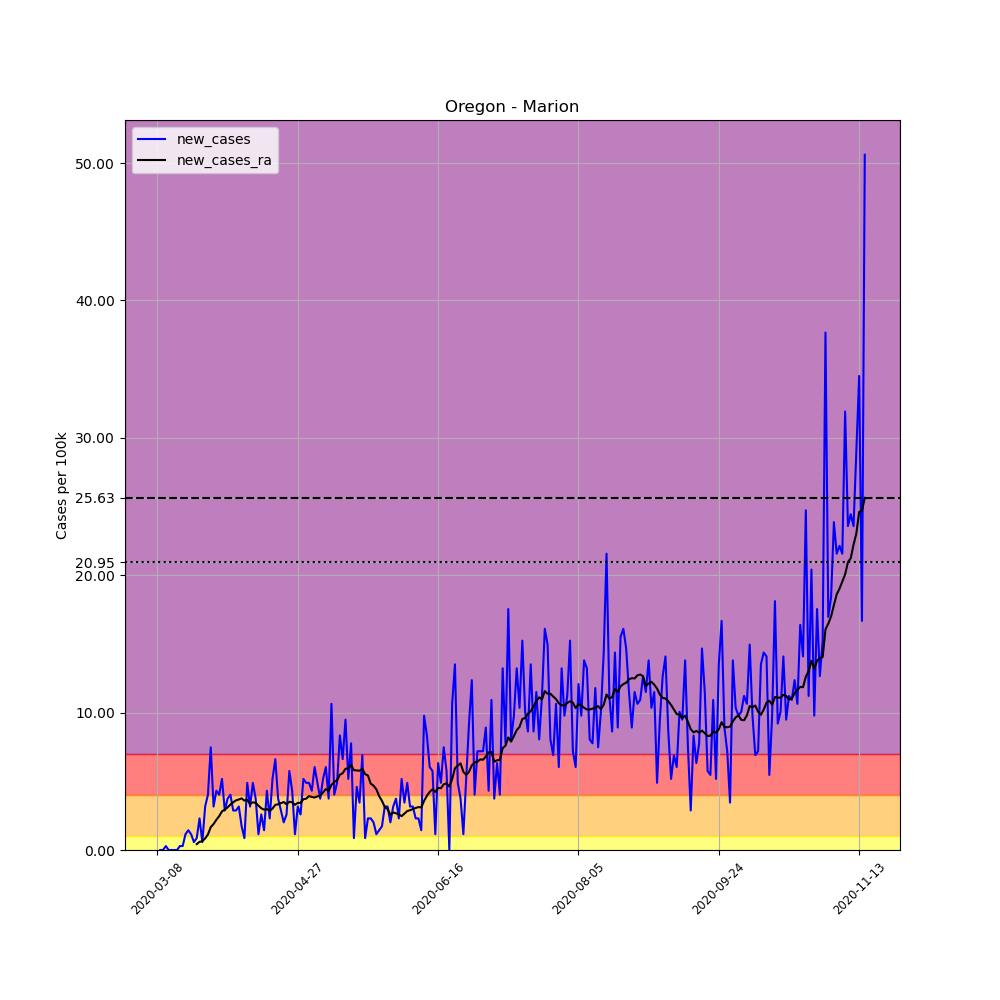

Source data for this figure (header and first rows):
, date, county, state, fips, cases, deaths, COUNTY, STNAME, CTYNAME, POPESTIMATE2019, per_100k, new_cases, new_cases_ra
27554, 2020-03-08, Marion, Oregon, 41047, 1, 0, 47, Oregon, Marion, 347818, 0.2875, , 
27555, 2020-03-09, Marion, Oregon, 41047, 1, 0, 47, Oregon, Marion, 347818, 0.2875, 0.0, 
27556, 2020-03-10, Marion, Oregon, 41047, 1, 0, 47, Oregon, Marion, 347818, 0.2875, 0.0, 
27557, 2020-03-11, Marion, Oregon, 41047, 2, 0, 47, Oregon, Marion, 347818, 0.575, 0.2875, 
27558, 2020-03-12, Marion, Oregon, 41047, 2, 0, 47, Oregon, Marion, 347818, 0.575, 0.0, 
27559, 2020-03-13, Marion, Oregon, 41047, 2, 0, 47, Oregon, Marion, 347818, 0.575, 0.0, 
27560, 2020-03-14, Marion, Oregon, 41047, 2, 0, 47, Oregon, Marion, 347818, 0.575, 0.0, 
27561, 2020-03-15, Marion, Oregon, 41047, 2, 0, 47, Oregon, Marion, 347818, 0.575, 0.0, 
27562, 2020-03-16, Marion, Oregon, 41047, 3, 0, 47, Oregon, Marion, 347818, 0.8625, 0.2875, 
27563, 2020-03-17, Marion, Oregon, 41047, 4, 0, 47, Oregon, Marion, 347818, 1.15, 0.2875, 
27564, 2020-03-18, Marion, Oregon, 41047, 8, 0, 47, Oregon, Marion, 347818, 2.3, 1.15, 
27565, 2020-03-19, Marion, Oregon, 41047, 13, 0, 47, Oregon, Marion, 347818, 3.738, 1.438, 
27566, 2020-03-20, Marion, Oregon, 41047, 17, 0, 47, Oregon, Marion, 347818, 4.888, 1.15, 
27567, 2020-03-21, Marion, Oregon, 41047, 19, 1, 47, Oregon, Marion, 347818, 5.463, 0.575, 
27568, 2020-03-22, Marion, Oregon, 41047, 22, 1, 47, Oregon, Marion, 347818, 6.325, 0.8625, 0.4313
27569, 2020-03-23, Marion, Oregon, 41047, 30, 1, 47, Oregon, Marion, 347818, 8.625, 2.3, 0.5955
27570, 2020-03-24, Marion, Oregon, 41047, 32, 1, 47, Oregon, Marion, 347818, 9.2, 0.575, 0.6366
27571, 2020-03-25, Marion, Oregon, 41047, 43, 2, 47, Oregon, Marion, 347818, 12.36, 3.163, 0.842
27572, 2020-03-26, Marion, Oregon, 41047, 57, 2, 47, Oregon, Marion, 347818, 16.39, 4.025, 1.129
27573, 2020-03-27, Marion, Oregon, 41047, 83, 3, 47, Oregon, Marion, 347818, 23.86, 7.475, 1.663
27574, 2020-03-28, Marion, Oregon, 41047, 94, 3, 47, Oregon, Marion, 347818, 27.03, 3.163, 1.889
27575, 2020-03-29, Marion, Oregon, 41047, 109, 3, 47, Oregon, Marion, 347818, 31.34, 4.313, 2.197
27576, 2020-03-30, Marion, Oregon, 41047, 123, 3, 47, Oregon, Marion, 347818, 35.36, 4.025, 2.464
27577, 2020-03-31, Marion, Oregon, 41047, 141, 3, 47, Oregon, Marion, 347818, 40.54, 5.175, 2.813
27578, 2020-04-01, Marion, Oregon, 41047, 151, 3, 47, Oregon, Marion, 347818, 43.41, 2.875, 2.937
27579, 2020-04-02, Marion, Oregon, 41047, 164, 4, 47, Oregon, Marion, 347818, 47.15, 3.738, 3.101
27580, 2020-04-03, Marion, Oregon, 41047, 178, 4, 47, Oregon, Marion, 347818, 51.18, 4.025, 3.306
27581, 2020-04-04, Marion, Oregon, 41047, 188, 5, 47, Oregon, Marion, 347818, 54.05, 2.875, 3.471
27582, 2020-04-05, Marion, Oregon, 41047, 198, 5, 47, Oregon, Marion, 347818, 56.93, 2.875, 3.614
27583, 2020-04-06, Marion, Oregon, 41047, 209, 6, 47, Oregon, Marion, 347818, 60.09, 3.163, 3.676
27584, 2020-04-07, Marion, Oregon, 41047, 215, 9, 47, Oregon, Marion, 347818, 61.81, 1.725, 3.758
27585, 2020-04-08, Marion, Oregon, 41047, 218, 9, 47, Oregon, Marion, 347818, 62.68, 0.8625, 3.594
27586, 2020-04-09, Marion, Oregon, 41047, 235, 9, 47, Oregon, Marion, 347818, 67.56, 4.888, 3.655
27587, 2020-04-10, Marion, Oregon, 41047, 246, 9, 47, Oregon, Marion, 347818, 70.73, 3.163, 3.347
27588, 2020-04-11, Marion, Oregon, 41047, 263, 9, 47, Oregon, Marion, 347818, 75.61, 4.888, 3.471
27589, 2020-04-12, Marion, Oregon, 41047, 276, 9, 47, Oregon, Marion, 347818, 79.35, 3.738, 3.43
27590, 2020-04-13, Marion, Oregon, 41047, 280, 9, 47, Oregon, Marion, 347818, 80.5, 1.15, 3.224
27591, 2020-04-14, Marion, Oregon, 41047, 289, 9, 47, Oregon, Marion, 347818, 83.09, 2.588, 3.039
27592, 2020-04-15, Marion, Oregon, 41047, 294, 10, 47, Oregon, Marion, 347818, 84.53, 1.438, 2.937
27593, 2020-04-16, Marion, Oregon, 41047, 309, 11, 47, Oregon, Marion, 347818, 88.84, 4.313, 2.978
27594, 2020-04-17, Marion, Oregon, 41047, 317, 12, 47, Oregon, Marion, 347818, 91.14, 2.3, 2.855
27595, 2020-04-18, Marion, Oregon, 41047, 335, 13, 47, Oregon, Marion, 347818, 96.31, 5.175, 3.019
27596, 2020-04-19, Marion, Oregon, 41047, 358, 13, 47, Oregon, Marion, 347818, 102.9, 6.613, 3.286
27597, 2020-04-20, Marion, Oregon, 41047, 371, 14, 47, Oregon, Marion, 347818, 106.7, 3.738, 3.327
27598, 2020-04-21, Marion, Oregon, 41047, 381, 14, 47, Oregon, Marion, 347818, 109.5, 2.875, 3.409
27599, 2020-04-22, Marion, Oregon, 41047, 388, 14, 47, Oregon, Marion, 347818, 111.6, 2.013, 3.491
27600, 2020-04-23, Marion, Oregon, 41047, 397, 14, 47, Oregon, Marion, 347818, 114.1, 2.588, 3.327
27601, 2020-04-24, Marion, Oregon, 41047, 417, 14, 47, Oregon, Marion, 347818, 119.9, 5.75, 3.512
27602, 2020-04-25, Marion, Oregon, 41047, 432, 14, 47, Oregon, Marion, 347818, 124.2, 4.313, 3.471
27603, 2020-04-26, Marion, Oregon, 41047, 436, 15, 47, Oregon, Marion, 347818, 125.4, 1.15, 3.286
27604, 2020-04-27, Marion, Oregon, 41047, 447, 15, 47, Oregon, Marion, 347818, 128.5, 3.163, 3.43
27605, 2020-04-28, Marion, Oregon, 41047, 456, 17, 47, Oregon, Marion, 347818, 131.1, 2.588, 3.43
27606, 2020-04-29, Marion, Oregon, 41047, 474, 17, 47, Oregon, Marion, 347818, 136.3, 5.175, 3.697
27607, 2020-04-30, Marion, Oregon, 41047, 491, 18, 47, Oregon, Marion, 347818, 141.2, 4.888, 3.738
27608, 2020-05-01, Marion, Oregon, 41047, 508, 18, 47, Oregon, Marion, 347818, 146.1, 4.888, 3.922
27609, 2020-05-02, Marion, Oregon, 41047, 523, 19, 47, Oregon, Marion, 347818, 150.4, 4.313, 3.861
27610, 2020-05-03, Marion, Oregon, 41047, 544, 19, 47, Oregon, Marion, 347818, 156.4, 6.038, 3.82
27611, 2020-05-04, Marion, Oregon, 41047, 561, 19, 47, Oregon, Marion, 347818, 161.3, 4.888, 3.902
27612, 2020-05-05, Marion, Oregon, 41047, 574, 19, 47, Oregon, Marion, 347818, 165, 3.738, 3.963
27613, 2020-05-06, Marion, Oregon, 41047, 592, 19, 47, Oregon, Marion, 347818, 170.2, 5.175, 4.189
... 193 more rows
